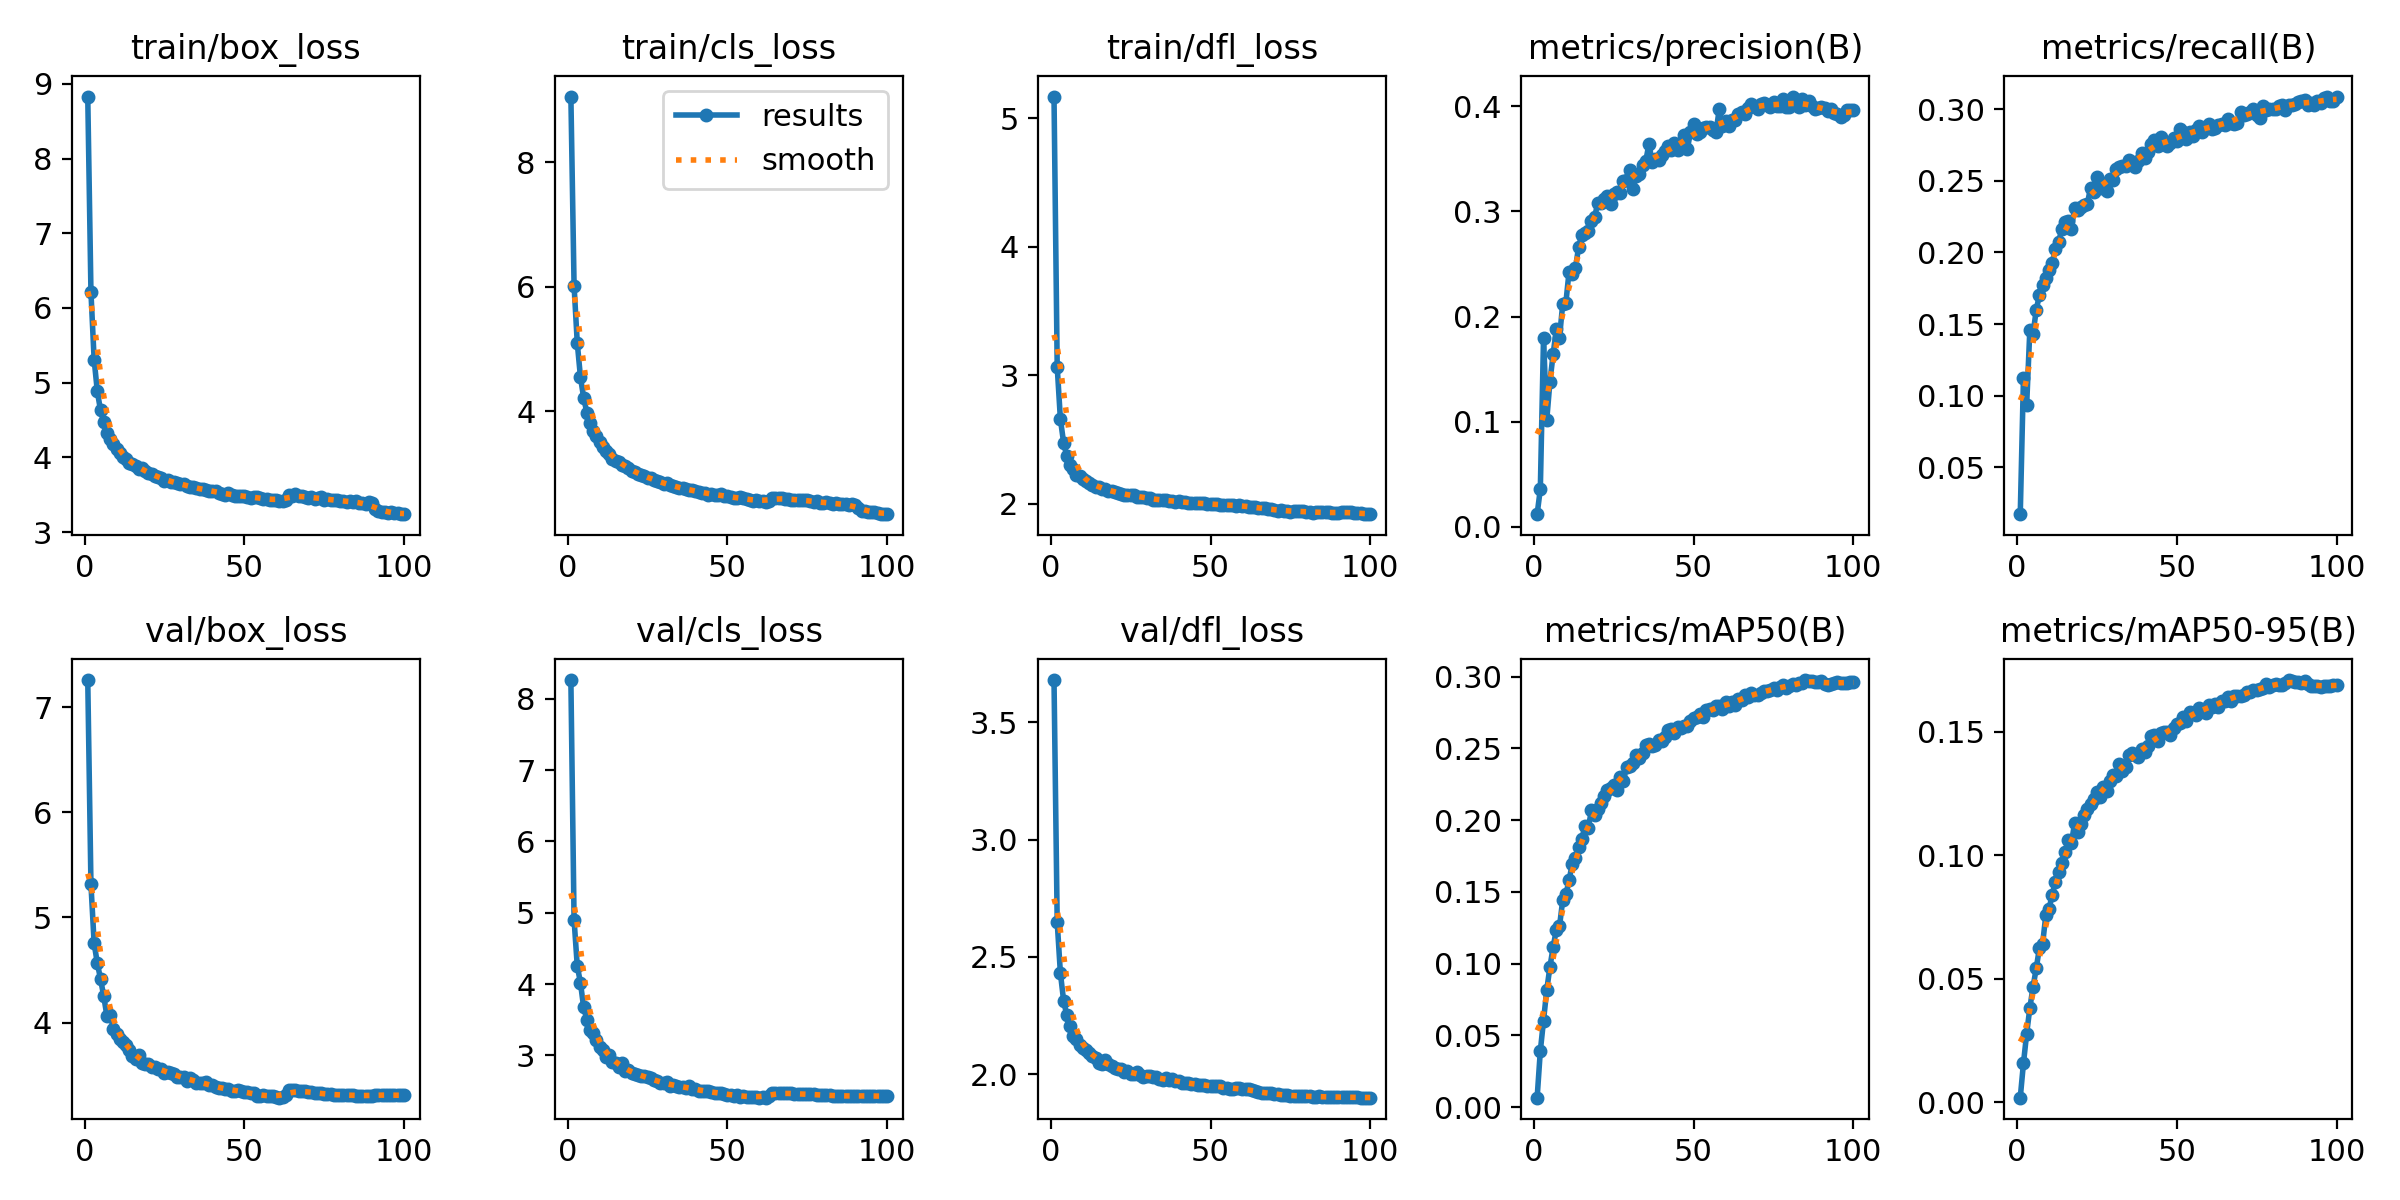

The file beside this chart, header and first rows:
epoch, time, train/box_loss, train/cls_loss, train/dfl_loss, metrics/precision(B), metrics/recall(B), metrics/mAP50(B), metrics/mAP50-95(B), val/box_loss, val/cls_loss, val/dfl_loss, lr/pg0, lr/pg1, lr/pg2
1, 77.62, 8.829, 9.056, 5.171, 0.01206, 0.01742, 0.00656, 0.00176, 7.259, 8.263, 3.68, 0.07007, 0.003325, 0.003325
2, 153.6, 6.21, 6.014, 3.067, 0.03591, 0.1122, 0.03911, 0.01567, 5.314, 4.901, 2.649, 0.04001, 0.006593, 0.006593
3, 226.1, 5.309, 5.092, 2.66, 0.1797, 0.09331, 0.06024, 0.02763, 4.753, 4.254, 2.431, 0.009876, 0.009794, 0.009794
4, 298.8, 4.883, 4.544, 2.478, 0.1013, 0.146, 0.08137, 0.03808, 4.563, 4.018, 2.315, 0.009703, 0.009703, 0.009703
5, 371.1, 4.63, 4.214, 2.371, 0.1379, 0.1431, 0.09761, 0.04661, 4.415, 3.672, 2.252, 0.009604, 0.009604, 0.009604
6, 444.2, 4.471, 3.974, 2.303, 0.164, 0.1598, 0.1113, 0.05411, 4.25, 3.502, 2.207, 0.009505, 0.009505, 0.009505
7, 517.2, 4.332, 3.814, 2.271, 0.1879, 0.1704, 0.1235, 0.06245, 4.062, 3.354, 2.164, 0.009406, 0.009406, 0.009406
8, 590.2, 4.244, 3.68, 2.226, 0.1799, 0.1776, 0.1259, 0.06406, 4.076, 3.309, 2.153, 0.009307, 0.009307, 0.009307
9, 662.8, 4.186, 3.601, 2.215, 0.2117, 0.1822, 0.144, 0.07568, 3.94, 3.216, 2.127, 0.009208, 0.009208, 0.009208
10, 735.6, 4.117, 3.507, 2.197, 0.2132, 0.1879, 0.1482, 0.0781, 3.893, 3.115, 2.114, 0.009109, 0.009109, 0.009109
11, 807.6, 4.056, 3.428, 2.177, 0.2429, 0.1925, 0.1581, 0.08405, 3.845, 3.082, 2.104, 0.00901, 0.00901, 0.00901
12, 882.4, 4.013, 3.36, 2.163, 0.2405, 0.2027, 0.1695, 0.08908, 3.813, 2.98, 2.09, 0.008911, 0.008911, 0.008911
13, 954.8, 3.985, 3.311, 2.149, 0.2459, 0.207, 0.1733, 0.09305, 3.786, 3.011, 2.079, 0.008812, 0.008812, 0.008812
14, 1027, 3.92, 3.234, 2.131, 0.2667, 0.2165, 0.1809, 0.09689, 3.741, 2.911, 2.069, 0.008713, 0.008713, 0.008713
15, 1100, 3.915, 3.203, 2.129, 0.2773, 0.2211, 0.187, 0.1011, 3.683, 2.897, 2.05, 0.008614, 0.008614, 0.008614
16, 1172, 3.891, 3.178, 2.12, 0.2799, 0.2217, 0.1961, 0.1063, 3.649, 2.831, 2.042, 0.008515, 0.008515, 0.008515
17, 1245, 3.847, 3.126, 2.116, 0.2818, 0.2166, 0.1944, 0.1048, 3.693, 2.89, 2.059, 0.008416, 0.008416, 0.008416
18, 1317, 3.854, 3.108, 2.104, 0.291, 0.2308, 0.2067, 0.1128, 3.614, 2.778, 2.042, 0.008317, 0.008317, 0.008317
19, 1389, 3.82, 3.082, 2.1, 0.2947, 0.2295, 0.2032, 0.1095, 3.605, 2.791, 2.034, 0.008218, 0.008218, 0.008218
20, 1461, 3.79, 3.036, 2.096, 0.3085, 0.2314, 0.2077, 0.1126, 3.606, 2.748, 2.025, 0.008119, 0.008119, 0.008119
21, 1534, 3.773, 3.025, 2.086, 0.308, 0.233, 0.2117, 0.1162, 3.575, 2.741, 2.023, 0.00802, 0.00802, 0.00802
22, 1606, 3.748, 2.994, 2.077, 0.3116, 0.2338, 0.2165, 0.1188, 3.572, 2.727, 2.022, 0.007921, 0.007921, 0.007921
23, 1678, 3.735, 2.967, 2.072, 0.315, 0.2452, 0.2209, 0.1206, 3.559, 2.711, 2.01, 0.007822, 0.007822, 0.007822
24, 1751, 3.731, 2.951, 2.068, 0.3068, 0.2424, 0.2222, 0.1229, 3.559, 2.707, 2.015, 0.007723, 0.007723, 0.007723
25, 1822, 3.684, 2.918, 2.067, 0.3167, 0.2528, 0.2246, 0.1257, 3.521, 2.696, 2.004, 0.007624, 0.007624, 0.007624
26, 1894, 3.698, 2.923, 2.066, 0.3187, 0.2452, 0.2207, 0.1236, 3.531, 2.677, 2.002, 0.007525, 0.007525, 0.007525
27, 1966, 3.668, 2.894, 2.057, 0.3177, 0.2469, 0.2303, 0.1278, 3.516, 2.656, 2.008, 0.007426, 0.007426, 0.007426
28, 2037, 3.672, 2.879, 2.056, 0.329, 0.2432, 0.2274, 0.1259, 3.513, 2.636, 1.999, 0.007327, 0.007327, 0.007327
29, 2110, 3.658, 2.853, 2.051, 0.3299, 0.2515, 0.2371, 0.13, 3.484, 2.613, 1.991, 0.007228, 0.007228, 0.007228
30, 2183, 3.646, 2.828, 2.044, 0.3396, 0.2507, 0.238, 0.1323, 3.482, 2.606, 1.992, 0.007129, 0.007129, 0.007129
31, 2255, 3.644, 2.836, 2.049, 0.3217, 0.2583, 0.2395, 0.1319, 3.485, 2.621, 1.993, 0.00703, 0.00703, 0.00703
32, 2327, 3.613, 2.807, 2.034, 0.3337, 0.2594, 0.2451, 0.137, 3.446, 2.577, 1.987, 0.006931, 0.006931, 0.006931
33, 2400, 3.605, 2.788, 2.032, 0.3357, 0.2604, 0.2433, 0.1343, 3.469, 2.586, 1.989, 0.006832, 0.006832, 0.006832
34, 2471, 3.601, 2.781, 2.029, 0.3442, 0.2603, 0.247, 0.1357, 3.452, 2.572, 1.981, 0.006733, 0.006733, 0.006733
35, 2543, 3.587, 2.759, 2.027, 0.3477, 0.2646, 0.252, 0.1407, 3.424, 2.557, 1.976, 0.006634, 0.006634, 0.006634
36, 2615, 3.579, 2.765, 2.033, 0.3644, 0.2618, 0.2531, 0.1412, 3.428, 2.557, 1.983, 0.006535, 0.006535, 0.006535
37, 2687, 3.571, 2.741, 2.023, 0.3474, 0.2598, 0.2519, 0.1404, 3.423, 2.55, 1.974, 0.006436, 0.006436, 0.006436
38, 2760, 3.568, 2.733, 2.026, 0.3498, 0.264, 0.2522, 0.1397, 3.434, 2.568, 1.98, 0.006337, 0.006337, 0.006337
39, 2832, 3.555, 2.726, 2.017, 0.3491, 0.2697, 0.2557, 0.1431, 3.404, 2.529, 1.972, 0.006238, 0.006238, 0.006238
40, 2905, 3.551, 2.714, 2.022, 0.3537, 0.2656, 0.255, 0.1416, 3.403, 2.524, 1.971, 0.006139, 0.006139, 0.006139
41, 2977, 3.553, 2.705, 2.017, 0.3576, 0.27, 0.2577, 0.1441, 3.382, 2.507, 1.965, 0.00604, 0.00604, 0.00604
42, 3050, 3.526, 2.689, 2.012, 0.362, 0.2758, 0.2629, 0.1482, 3.374, 2.499, 1.963, 0.005941, 0.005941, 0.005941
43, 3122, 3.516, 2.681, 2.006, 0.3581, 0.2782, 0.2638, 0.1487, 3.377, 2.498, 1.961, 0.005842, 0.005842, 0.005842
44, 3193, 3.499, 2.658, 2.008, 0.3652, 0.2743, 0.2604, 0.1462, 3.365, 2.502, 1.96, 0.005743, 0.005743, 0.005743
45, 3266, 3.531, 2.669, 2.004, 0.3582, 0.2808, 0.265, 0.1493, 3.367, 2.485, 1.959, 0.005644, 0.005644, 0.005644
46, 3338, 3.5, 2.652, 2.006, 0.3625, 0.2756, 0.2644, 0.1498, 3.351, 2.467, 1.955, 0.005545, 0.005545, 0.005545
47, 3409, 3.491, 2.651, 2.006, 0.3725, 0.2741, 0.2656, 0.1499, 3.352, 2.48, 1.956, 0.005446, 0.005446, 0.005446
48, 3481, 3.491, 2.658, 2.006, 0.3592, 0.2762, 0.2654, 0.1486, 3.355, 2.477, 1.955, 0.005347, 0.005347, 0.005347
49, 3565, 3.483, 2.631, 2.001, 0.3753, 0.2797, 0.2688, 0.1514, 3.347, 2.456, 1.952, 0.005248, 0.005248, 0.005248
50, 3638, 3.491, 2.628, 1.997, 0.3832, 0.2774, 0.271, 0.153, 3.336, 2.451, 1.951, 0.005149, 0.005149, 0.005149
51, 3710, 3.477, 2.616, 1.995, 0.3734, 0.2857, 0.2717, 0.1536, 3.338, 2.45, 1.951, 0.00505, 0.00505, 0.00505
52, 3783, 3.452, 2.601, 1.998, 0.3754, 0.2843, 0.2741, 0.1559, 3.326, 2.437, 1.949, 0.004951, 0.004951, 0.004951
53, 3855, 3.466, 2.601, 1.992, 0.3793, 0.2789, 0.2717, 0.1542, 3.326, 2.443, 1.949, 0.004852, 0.004852, 0.004852
54, 3930, 3.471, 2.612, 1.993, 0.3806, 0.2841, 0.2767, 0.1579, 3.304, 2.422, 1.943, 0.004753, 0.004753, 0.004753
55, 4003, 3.461, 2.597, 1.992, 0.3806, 0.2813, 0.2776, 0.1578, 3.303, 2.432, 1.943, 0.004654, 0.004654, 0.004654
56, 4079, 3.45, 2.583, 1.989, 0.3775, 0.2855, 0.2769, 0.1567, 3.306, 2.423, 1.939, 0.004555, 0.004555, 0.004555
57, 4154, 3.444, 2.569, 1.989, 0.3757, 0.2881, 0.2796, 0.1595, 3.297, 2.417, 1.939, 0.004456, 0.004456, 0.004456
58, 4227, 3.432, 2.56, 1.986, 0.3972, 0.2841, 0.2792, 0.159, 3.304, 2.413, 1.942, 0.004357, 0.004357, 0.004357
59, 4301, 3.425, 2.565, 1.988, 0.3811, 0.2868, 0.2776, 0.1577, 3.303, 2.419, 1.942, 0.004258, 0.004258, 0.004258
60, 4375, 3.43, 2.549, 1.986, 0.3863, 0.2893, 0.2823, 0.161, 3.29, 2.407, 1.936, 0.004159, 0.004159, 0.004159
... 40 more rows
